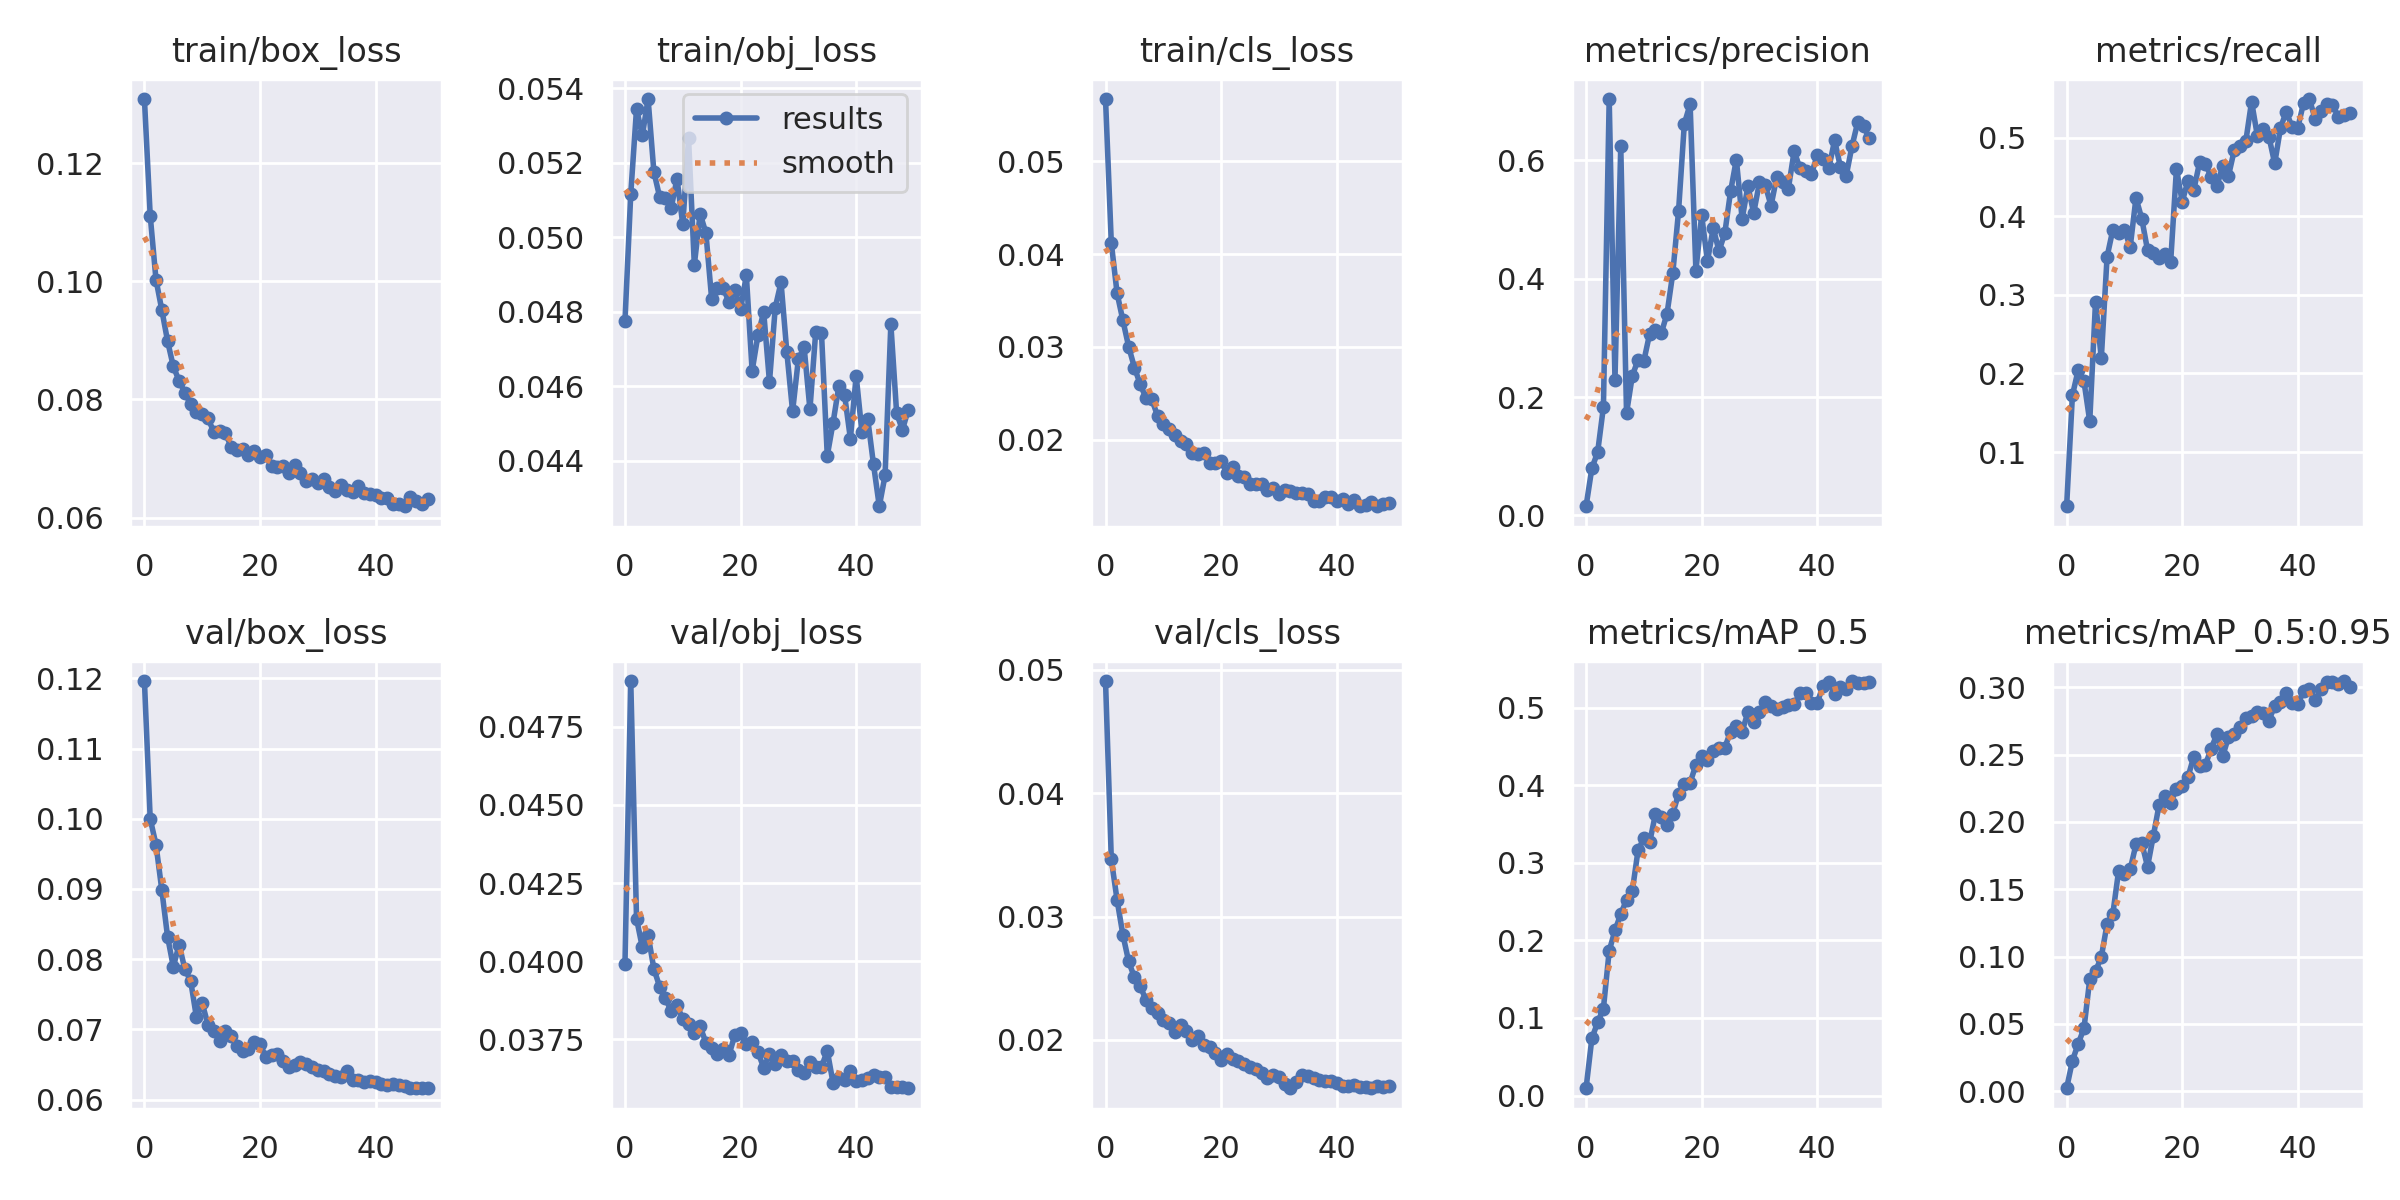

Source data for this figure (header and first rows):
epoch, train/box_loss, train/obj_loss, train/cls_loss, metrics/precision, metrics/recall, metrics/mAP_0.5, metrics/mAP_0.5:0.95, val/box_loss, val/obj_loss, val/cls_loss, x/lr0, x/lr1, x/lr2
0, 0.1308, 0.04775, 0.05669, 0.0156, 0.03117, 0.009458, 0.002156, 0.1196, 0.03992, 0.0491, 0.07064, 0.003262, 0.003262
1, 0.1111, 0.05116, 0.0412, 0.07979, 0.1721, 0.07372, 0.0225, 0.09999, 0.04896, 0.03465, 0.04051, 0.006465, 0.006465
2, 0.1003, 0.05344, 0.03578, 0.1068, 0.2044, 0.0943, 0.03526, 0.09632, 0.04136, 0.03135, 0.01025, 0.009536, 0.009536
3, 0.09518, 0.05273, 0.03287, 0.1832, 0.1902, 0.1122, 0.04655, 0.08991, 0.04045, 0.02853, 0.009406, 0.009406, 0.009406
4, 0.08989, 0.05371, 0.03003, 0.7036, 0.1392, 0.1866, 0.08302, 0.08322, 0.04084, 0.02637, 0.009406, 0.009406, 0.009406
5, 0.08557, 0.05175, 0.02779, 0.2295, 0.2914, 0.2129, 0.08901, 0.07891, 0.03975, 0.02507, 0.009208, 0.009208, 0.009208
6, 0.08314, 0.05108, 0.02599, 0.6234, 0.2193, 0.2338, 0.09968, 0.08206, 0.03919, 0.02437, 0.00901, 0.00901, 0.00901
7, 0.08112, 0.05104, 0.0245, 0.1729, 0.3485, 0.2524, 0.1241, 0.07858, 0.03881, 0.02323, 0.008812, 0.008812, 0.008812
8, 0.07915, 0.05079, 0.02438, 0.2358, 0.383, 0.2639, 0.1319, 0.0769, 0.0384, 0.02256, 0.008614, 0.008614, 0.008614
9, 0.07789, 0.05157, 0.02257, 0.2634, 0.3789, 0.3166, 0.1638, 0.07172, 0.03859, 0.02219, 0.008416, 0.008416, 0.008416
10, 0.07752, 0.05034, 0.02173, 0.2613, 0.3829, 0.3314, 0.1611, 0.07372, 0.03816, 0.02164, 0.008218, 0.008218, 0.008218
11, 0.07678, 0.05265, 0.0212, 0.307, 0.3608, 0.3263, 0.1649, 0.07066, 0.03801, 0.02137, 0.00802, 0.00802, 0.00802
12, 0.07451, 0.04926, 0.02054, 0.3142, 0.4233, 0.3628, 0.1832, 0.06973, 0.03771, 0.02068, 0.007822, 0.007822, 0.007822
13, 0.07469, 0.05063, 0.01986, 0.3076, 0.3969, 0.3592, 0.1844, 0.06838, 0.03791, 0.02121, 0.007624, 0.007624, 0.007624
14, 0.07431, 0.05011, 0.01956, 0.3406, 0.3568, 0.3483, 0.1667, 0.0698, 0.0374, 0.02072, 0.007426, 0.007426, 0.007426
15, 0.07195, 0.04834, 0.01862, 0.409, 0.3535, 0.3633, 0.1896, 0.069, 0.03722, 0.01999, 0.007228, 0.007228, 0.007228
16, 0.07136, 0.04863, 0.01845, 0.5143, 0.3473, 0.389, 0.2126, 0.06763, 0.03703, 0.02036, 0.00703, 0.00703, 0.00703
17, 0.07159, 0.04864, 0.01856, 0.6619, 0.3516, 0.4019, 0.2195, 0.06693, 0.03719, 0.0196, 0.006832, 0.006832, 0.006832
18, 0.07058, 0.04825, 0.0175, 0.6948, 0.3419, 0.4033, 0.214, 0.06714, 0.037, 0.01945, 0.006634, 0.006634, 0.006634
19, 0.07131, 0.04859, 0.01749, 0.4139, 0.4601, 0.4261, 0.2245, 0.06819, 0.03764, 0.01895, 0.006436, 0.006436, 0.006436
20, 0.07028, 0.04806, 0.01767, 0.507, 0.4184, 0.4375, 0.2265, 0.06787, 0.0377, 0.0184, 0.006238, 0.006238, 0.006238
21, 0.07056, 0.04898, 0.01647, 0.4298, 0.4454, 0.4324, 0.2334, 0.06609, 0.03736, 0.01885, 0.00604, 0.00604, 0.00604
22, 0.0687, 0.04641, 0.01708, 0.4855, 0.4333, 0.4447, 0.2485, 0.06637, 0.03742, 0.01845, 0.005842, 0.005842, 0.005842
23, 0.06851, 0.04736, 0.01615, 0.4469, 0.4684, 0.4479, 0.2418, 0.06644, 0.0371, 0.01831, 0.005644, 0.005644, 0.005644
24, 0.06871, 0.04799, 0.01603, 0.4769, 0.4662, 0.4485, 0.2421, 0.06551, 0.03659, 0.01806, 0.005446, 0.005446, 0.005446
25, 0.06755, 0.04611, 0.01529, 0.5475, 0.4502, 0.4691, 0.2545, 0.06463, 0.03703, 0.01779, 0.005248, 0.005248, 0.005248
26, 0.06886, 0.04811, 0.01528, 0.6014, 0.4384, 0.4762, 0.265, 0.06494, 0.0367, 0.01761, 0.00505, 0.00505, 0.00505
27, 0.06752, 0.04879, 0.01522, 0.5013, 0.4637, 0.4691, 0.2488, 0.0654, 0.037, 0.01731, 0.004852, 0.004852, 0.004852
28, 0.06616, 0.04692, 0.01462, 0.5562, 0.4512, 0.4943, 0.263, 0.0651, 0.0368, 0.01689, 0.004654, 0.004654, 0.004654
29, 0.06655, 0.04532, 0.0148, 0.5111, 0.4839, 0.4819, 0.2655, 0.06463, 0.03681, 0.01712, 0.004456, 0.004456, 0.004456
30, 0.06592, 0.04673, 0.0142, 0.5629, 0.4887, 0.4945, 0.2707, 0.06425, 0.03653, 0.01701, 0.004258, 0.004258, 0.004258
31, 0.06648, 0.04704, 0.01464, 0.5582, 0.4954, 0.5068, 0.277, 0.06407, 0.03644, 0.01647, 0.00406, 0.00406, 0.00406
32, 0.0651, 0.04538, 0.01446, 0.5235, 0.5457, 0.5016, 0.2785, 0.06369, 0.03679, 0.01608, 0.003862, 0.003862, 0.003862
33, 0.06446, 0.04746, 0.01424, 0.5722, 0.5024, 0.4989, 0.2816, 0.0633, 0.03661, 0.01661, 0.003664, 0.003664, 0.003664
34, 0.06559, 0.04743, 0.01431, 0.5626, 0.5115, 0.5009, 0.2812, 0.06318, 0.03662, 0.01716, 0.003466, 0.003466, 0.003466
35, 0.06465, 0.04414, 0.01419, 0.5524, 0.5013, 0.5033, 0.2753, 0.06406, 0.03714, 0.01708, 0.003268, 0.003268, 0.003268
36, 0.06429, 0.04502, 0.01336, 0.6155, 0.4671, 0.5043, 0.2863, 0.06273, 0.03611, 0.01691, 0.00307, 0.00307, 0.00307
37, 0.06532, 0.046, 0.01345, 0.5868, 0.5122, 0.5184, 0.2892, 0.06274, 0.03627, 0.01676, 0.002872, 0.002872, 0.002872
38, 0.06416, 0.04576, 0.01383, 0.5815, 0.5331, 0.5193, 0.2961, 0.06256, 0.03622, 0.01668, 0.002674, 0.002674, 0.002674
39, 0.06394, 0.04459, 0.01384, 0.5772, 0.5134, 0.5066, 0.2882, 0.06261, 0.03648, 0.01669, 0.002476, 0.002476, 0.002476
40, 0.06374, 0.04628, 0.01337, 0.6089, 0.5126, 0.5062, 0.2872, 0.06245, 0.03615, 0.01647, 0.002278, 0.002278, 0.002278
41, 0.06327, 0.04476, 0.01368, 0.6019, 0.5444, 0.5285, 0.2975, 0.06224, 0.03619, 0.01625, 0.00208, 0.00208, 0.00208
42, 0.06335, 0.04512, 0.01304, 0.587, 0.549, 0.5324, 0.2986, 0.06213, 0.03628, 0.01629, 0.001882, 0.001882, 0.001882
43, 0.06236, 0.0439, 0.01356, 0.6339, 0.5238, 0.5177, 0.2902, 0.06218, 0.03637, 0.01634, 0.001684, 0.001684, 0.001684
44, 0.06237, 0.04278, 0.01289, 0.589, 0.5338, 0.5264, 0.2986, 0.06204, 0.03629, 0.01618, 0.001486, 0.001486, 0.001486
45, 0.06191, 0.04361, 0.01301, 0.5737, 0.5432, 0.5235, 0.3042, 0.06188, 0.0363, 0.01621, 0.001288, 0.001288, 0.001288
46, 0.06341, 0.04767, 0.01328, 0.6238, 0.5418, 0.5343, 0.3042, 0.06168, 0.03597, 0.01613, 0.00109, 0.00109, 0.00109
47, 0.06281, 0.04528, 0.01285, 0.6644, 0.5267, 0.5318, 0.3025, 0.06169, 0.03598, 0.01627, 0.000892, 0.000892, 0.000892
48, 0.06224, 0.04483, 0.01307, 0.6579, 0.5286, 0.5318, 0.3046, 0.06167, 0.03597, 0.01617, 0.000694, 0.000694, 0.000694
49, 0.06317, 0.04537, 0.01315, 0.6372, 0.5309, 0.5327, 0.2999, 0.06161, 0.03594, 0.0163, 0.000496, 0.000496, 0.000496
